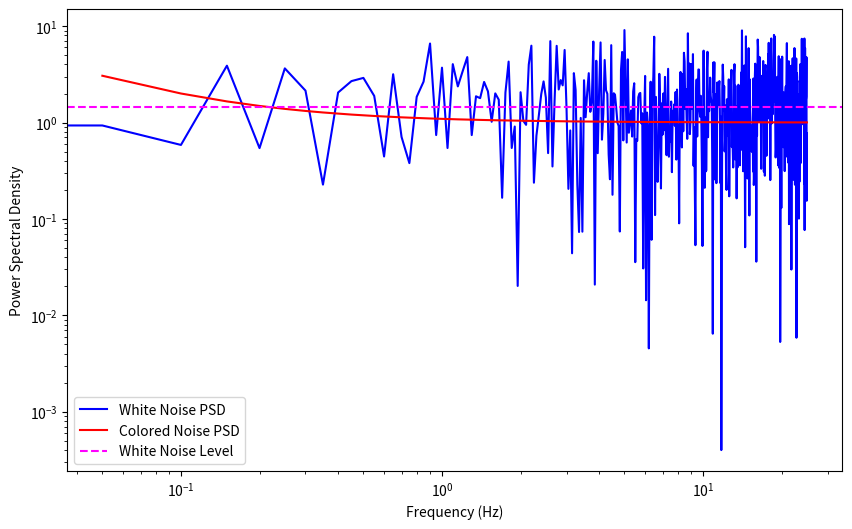
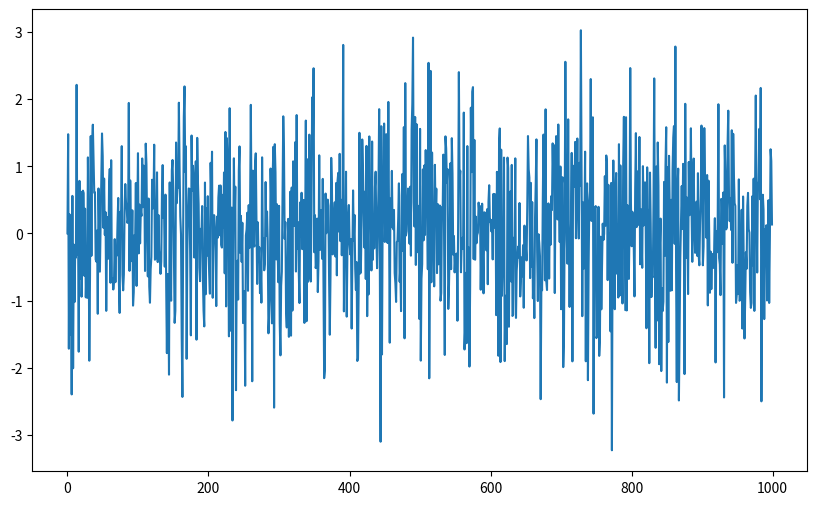

The matplotlib source for these figures, in order:
import numpy as np
import matplotlib.pyplot as plt


def noise_psd(frequencies, noise_level, knee_frequency, alpha):
    """
    Calculate the power spectral density (PSD) of noise.

    Parameters:
    frequencies (np.ndarray): Array of frequency values.
    noise_level (float): The white noise level.
    knee_frequency (float): The knee frequency where the PSD transitions.
    alpha (float): The spectral index.

    Returns:
    np.ndarray: The calculated PSD values.
    """
    psd = noise_level**2 * (1 + (frequencies / knee_frequency) ** alpha)
    return psd


# Data
N = 10_00
dt = 0.02  # time step in seconds
data = np.random.normal(0, 1, size=N)

alpha = -1.04
knee_frequency = 0.1  # Hz
sigma_wn = 1

psd_wn = np.abs(np.fft.rfft(data)) ** 2 / (N / 2 + 1)
print(np.median(psd_wn), N, dt)
frequencies = np.fft.rfftfreq(N, dt)


# Noise model
psd_values = noise_psd(
    frequencies,
    noise_level=sigma_wn,
    knee_frequency=knee_frequency,
    alpha=alpha,
)


model_real = np.fft.irfft(np.sqrt(psd_values), n=N)

fig, ax = plt.subplots(figsize=(10, 6))
ax.loglog(frequencies, psd_wn, label="White Noise PSD", color="blue")
ax.loglog(frequencies, psd_values, label="Colored Noise PSD", color="red")
ax.axhline(
    np.median(psd_wn), color="magenta", linestyle="--", label="White Noise Level"
)
ax.set_xlabel("Frequency (Hz)")
ax.set_ylabel("Power Spectral Density")
ax.legend()


fig, ax = plt.subplots(figsize=(10, 6))
ax.plot(data)
ax.plot(model_real)
plt.show()
